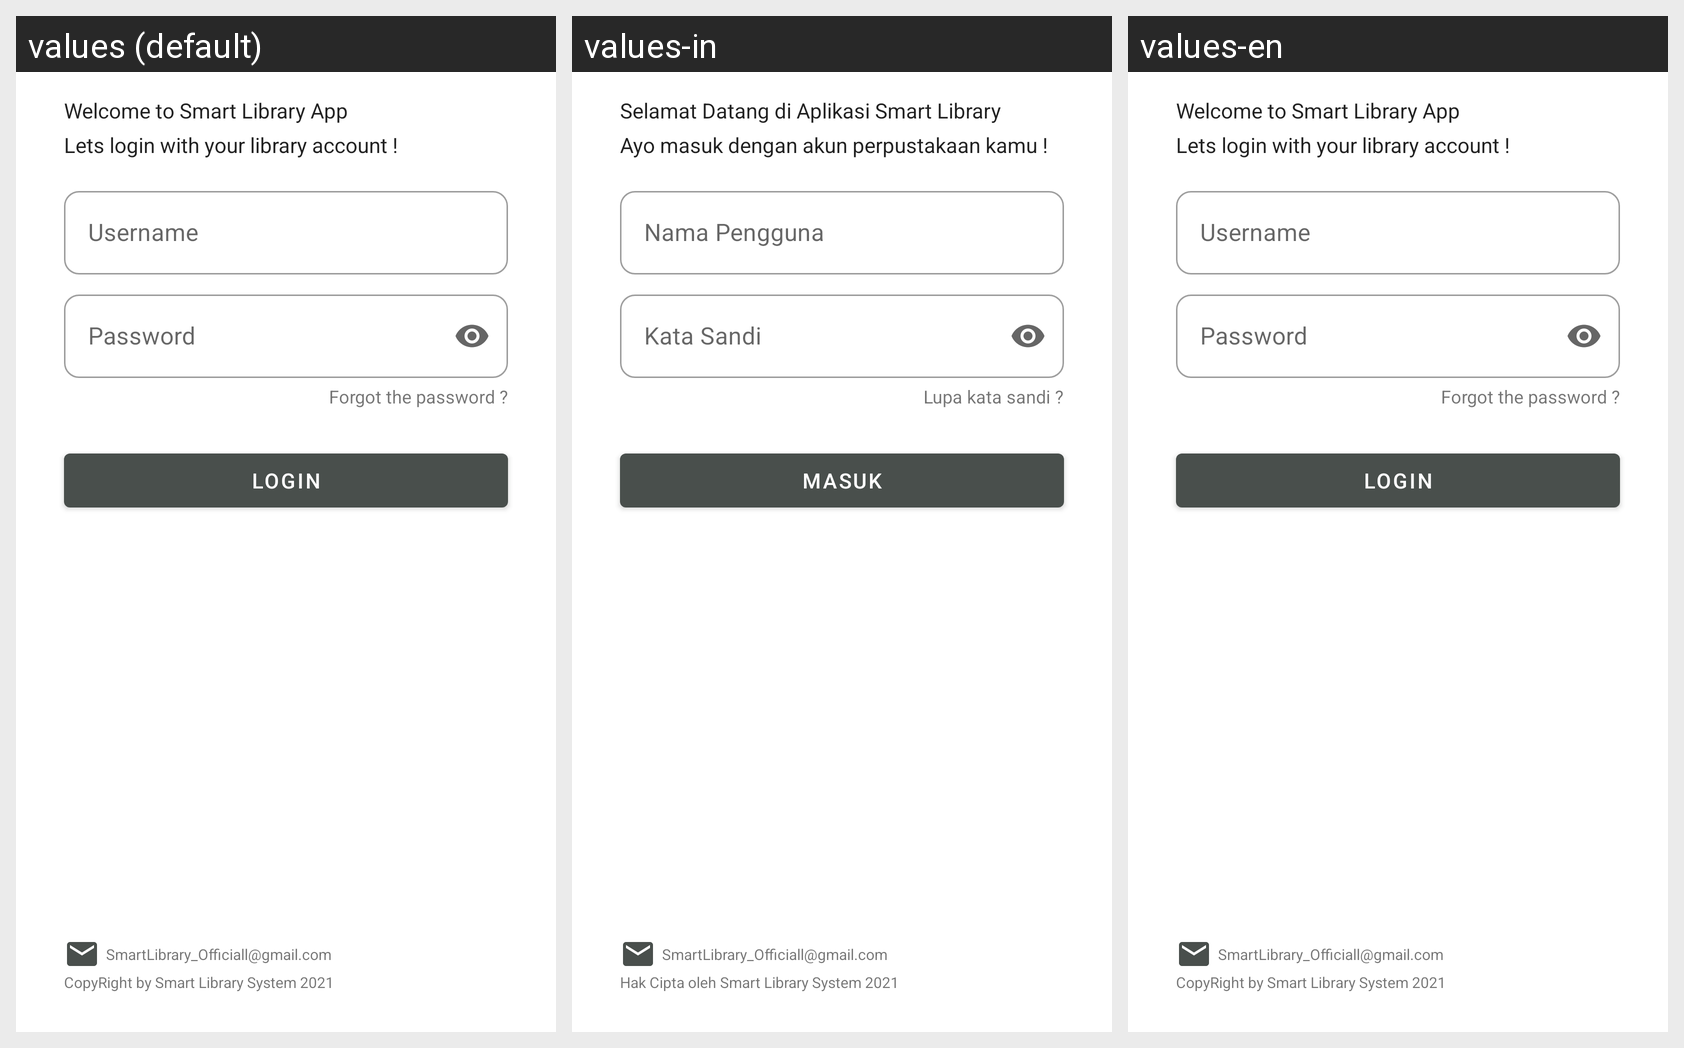

Here is an Android app screen in its default locale and in the app's own translations. Write out the translated-string differences for the strings that appear on this screen.
Android screen res/layout/fragment_login.xml rendered under 3 locales, left to right: values (default), values-in, values-en. Device: Nexus 5 (rendered at 1080×1920; each locale shown at half size, 540×960, under a caption strip naming it); theme Theme.SmartLibraryApp.
Strings drawn on this screen, with the default value and each locale's value (text and hints the layout hard-codes, and strings that could not be matched under every locale, appear in the picture but are not listed):

welcome_login_title
  values: Welcome to Smart Library App
  values-in: Selamat Datang di Aplikasi Smart Library
  values-en: Welcome to Smart Library App

welcome_login_title2
  values: Lets login with your library account !
  values-in: Ayo masuk dengan akun perpustakaan kamu !
  values-en: Lets login with your library account !

forgot_password_title
  values: Forgot the password ?
  values-in: Lupa kata sandi ?
  values-en: Forgot the password ?

login_title
  values: Login
  values-in: Masuk
  values-en: Login

email_smartlibrary_title
  values: SmartLibrary_Officiall@gmail.com
  values-in: SmartLibrary_Officiall@gmail.com
  values-en: SmartLibrary_Officiall@gmail.com

copyright_title
  values: CopyRight by Smart Library System 2021
  values-in: Hak Cipta oleh Smart Library System 2021
  values-en: CopyRight by Smart Library System 2021
